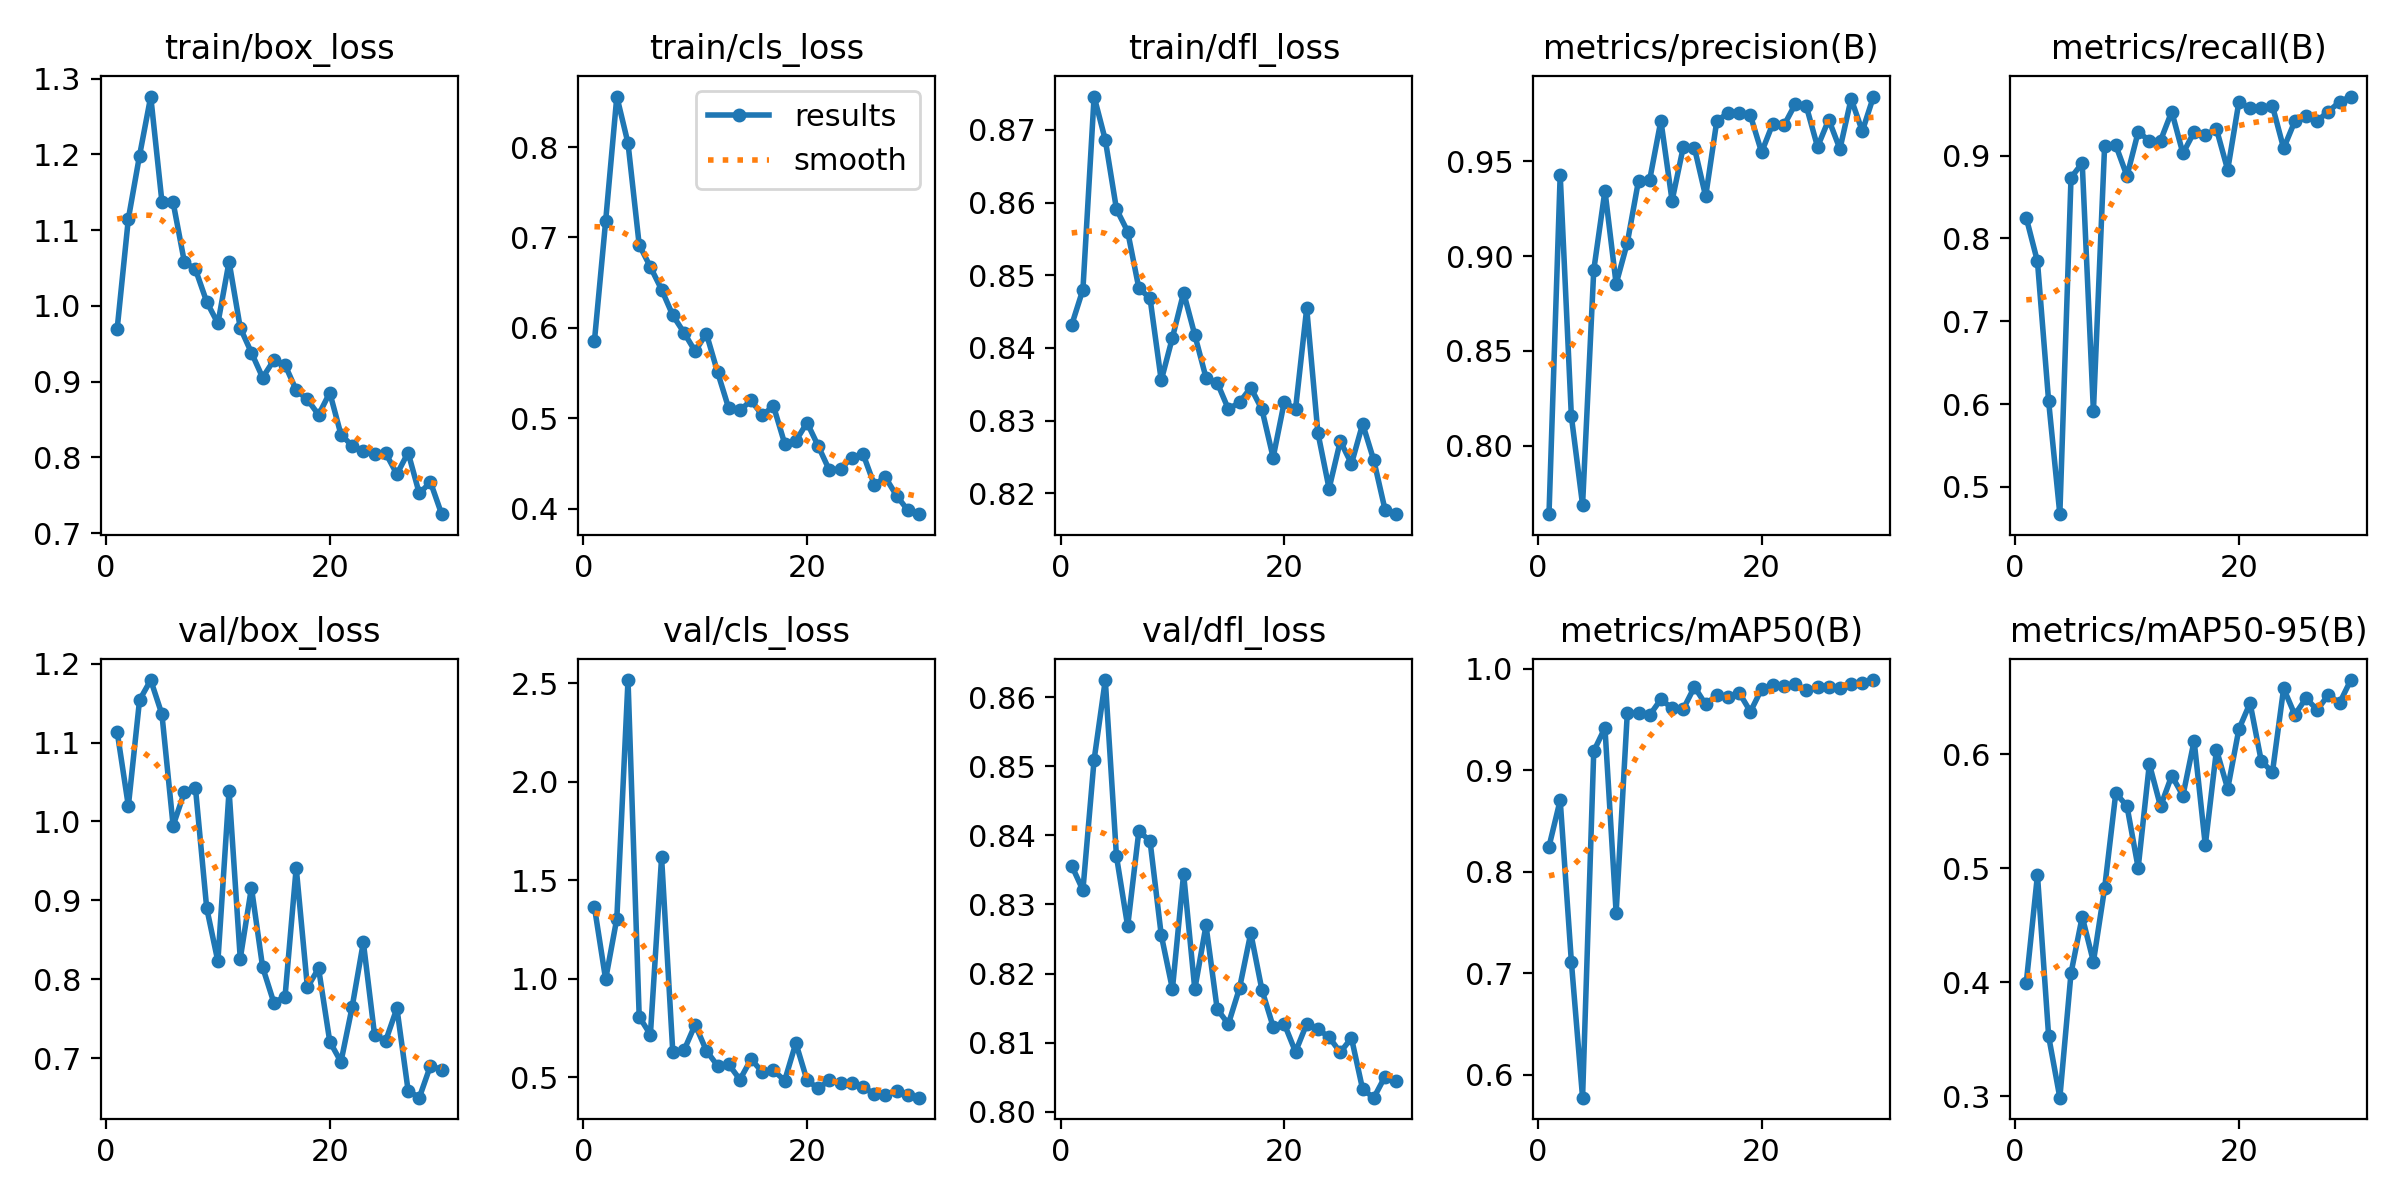

Values plotted in this chart, from the file beside it:
epoch, train/box_loss, train/cls_loss, train/dfl_loss, metrics/precision(B), metrics/recall(B), metrics/mAP50(B), metrics/mAP50-95(B), val/box_loss, val/cls_loss, val/dfl_loss, lr/pg0, lr/pg1, lr/pg2
1, 0.9697, 0.5858, 0.8432, 0.7639, 0.8249, 0.8247, 0.3996, 1.114, 1.364, 0.8356, 0.07234, 0.003524, 0.003524
2, 1.115, 0.718, 0.848, 0.943, 0.7722, 0.8704, 0.494, 1.02, 0.9975, 0.8321, 0.044, 0.00687, 0.00687
3, 1.198, 0.8558, 0.8746, 0.8154, 0.6031, 0.7111, 0.3527, 1.154, 1.306, 0.8509, 0.01543, 0.009981, 0.009981
4, 1.276, 0.8042, 0.8686, 0.7688, 0.4669, 0.5773, 0.2989, 1.179, 2.516, 0.8625, 0.01018, 0.01018, 0.01018
5, 1.137, 0.6918, 0.8591, 0.8927, 0.8736, 0.9187, 0.4081, 1.136, 0.8073, 0.8369, 0.009811, 0.009811, 0.009811
6, 1.137, 0.6675, 0.856, 0.9345, 0.8911, 0.9417, 0.4575, 0.9946, 0.7174, 0.8268, 0.009439, 0.009439, 0.009439
7, 1.058, 0.6424, 0.8482, 0.8854, 0.5914, 0.7594, 0.4181, 1.037, 1.616, 0.8406, 0.009066, 0.009066, 0.009066
8, 1.048, 0.614, 0.8468, 0.9071, 0.9114, 0.9566, 0.4823, 1.042, 0.6308, 0.8392, 0.008694, 0.008694, 0.008694
9, 1.006, 0.5949, 0.8355, 0.9399, 0.9126, 0.9559, 0.5659, 0.8905, 0.6368, 0.8256, 0.008322, 0.008322, 0.008322
10, 0.9769, 0.5743, 0.8414, 0.9403, 0.8755, 0.9543, 0.5544, 0.8229, 0.7678, 0.8178, 0.00795, 0.00795, 0.00795
11, 1.058, 0.5938, 0.8476, 0.9715, 0.9286, 0.9697, 0.5003, 1.039, 0.6358, 0.8344, 0.007578, 0.007578, 0.007578
12, 0.971, 0.5513, 0.8418, 0.9293, 0.9183, 0.961, 0.5913, 0.8265, 0.5593, 0.8177, 0.007205, 0.007205, 0.007205
13, 0.9382, 0.5112, 0.8359, 0.9576, 0.9183, 0.9602, 0.5541, 0.9162, 0.5664, 0.827, 0.006833, 0.006833, 0.006833
14, 0.9054, 0.5088, 0.8352, 0.9571, 0.9533, 0.9821, 0.5811, 0.8155, 0.4887, 0.8148, 0.006461, 0.006461, 0.006461
15, 0.9283, 0.5199, 0.8316, 0.9315, 0.9027, 0.9647, 0.5636, 0.7707, 0.5924, 0.8127, 0.006089, 0.006089, 0.006089
16, 0.9222, 0.5036, 0.8325, 0.9715, 0.9287, 0.9741, 0.6117, 0.778, 0.5273, 0.8179, 0.005716, 0.005716, 0.005716
17, 0.8888, 0.5137, 0.8345, 0.9754, 0.9253, 0.9719, 0.5201, 0.9415, 0.5356, 0.8259, 0.005344, 0.005344, 0.005344
18, 0.8765, 0.4722, 0.8315, 0.9756, 0.932, 0.9762, 0.6038, 0.7901, 0.4837, 0.8176, 0.004972, 0.004972, 0.004972
19, 0.8561, 0.4752, 0.8249, 0.9742, 0.8829, 0.9576, 0.5695, 0.8139, 0.6744, 0.8123, 0.0046, 0.0046, 0.0046
20, 0.8855, 0.4954, 0.8326, 0.9548, 0.965, 0.9798, 0.6218, 0.7213, 0.4848, 0.8127, 0.004227, 0.004227, 0.004227
21, 0.8302, 0.4694, 0.8316, 0.9699, 0.9572, 0.984, 0.6447, 0.6956, 0.4444, 0.8087, 0.003855, 0.003855, 0.003855
22, 0.8153, 0.4426, 0.8455, 0.969, 0.9572, 0.9825, 0.5939, 0.7652, 0.4855, 0.8127, 0.003483, 0.003483, 0.003483
23, 0.8087, 0.4444, 0.8283, 0.9801, 0.96, 0.9848, 0.5841, 0.8471, 0.4711, 0.812, 0.003111, 0.003111, 0.003111
24, 0.8038, 0.4566, 0.8206, 0.979, 0.909, 0.9787, 0.6575, 0.7301, 0.474, 0.8108, 0.002738, 0.002738, 0.002738
25, 0.8055, 0.4609, 0.8272, 0.9577, 0.9416, 0.9818, 0.6344, 0.7225, 0.4506, 0.8086, 0.002366, 0.002366, 0.002366
26, 0.7779, 0.4269, 0.8241, 0.9721, 0.9482, 0.9821, 0.6489, 0.7635, 0.4168, 0.8107, 0.001994, 0.001994, 0.001994
27, 0.8064, 0.4348, 0.8295, 0.9566, 0.9422, 0.9809, 0.6387, 0.6593, 0.4126, 0.8032, 0.001622, 0.001622, 0.001622
28, 0.7524, 0.4147, 0.8245, 0.9831, 0.9533, 0.9853, 0.6519, 0.6503, 0.4299, 0.802, 0.001249, 0.001249, 0.001249
29, 0.7673, 0.3986, 0.8177, 0.966, 0.965, 0.9856, 0.6447, 0.6909, 0.4108, 0.8051, 0.0008772, 0.0008772, 0.0008772
30, 0.725, 0.3942, 0.8171, 0.9842, 0.9715, 0.9888, 0.6648, 0.6855, 0.3971, 0.8044, 0.0005049, 0.0005049, 0.0005049
